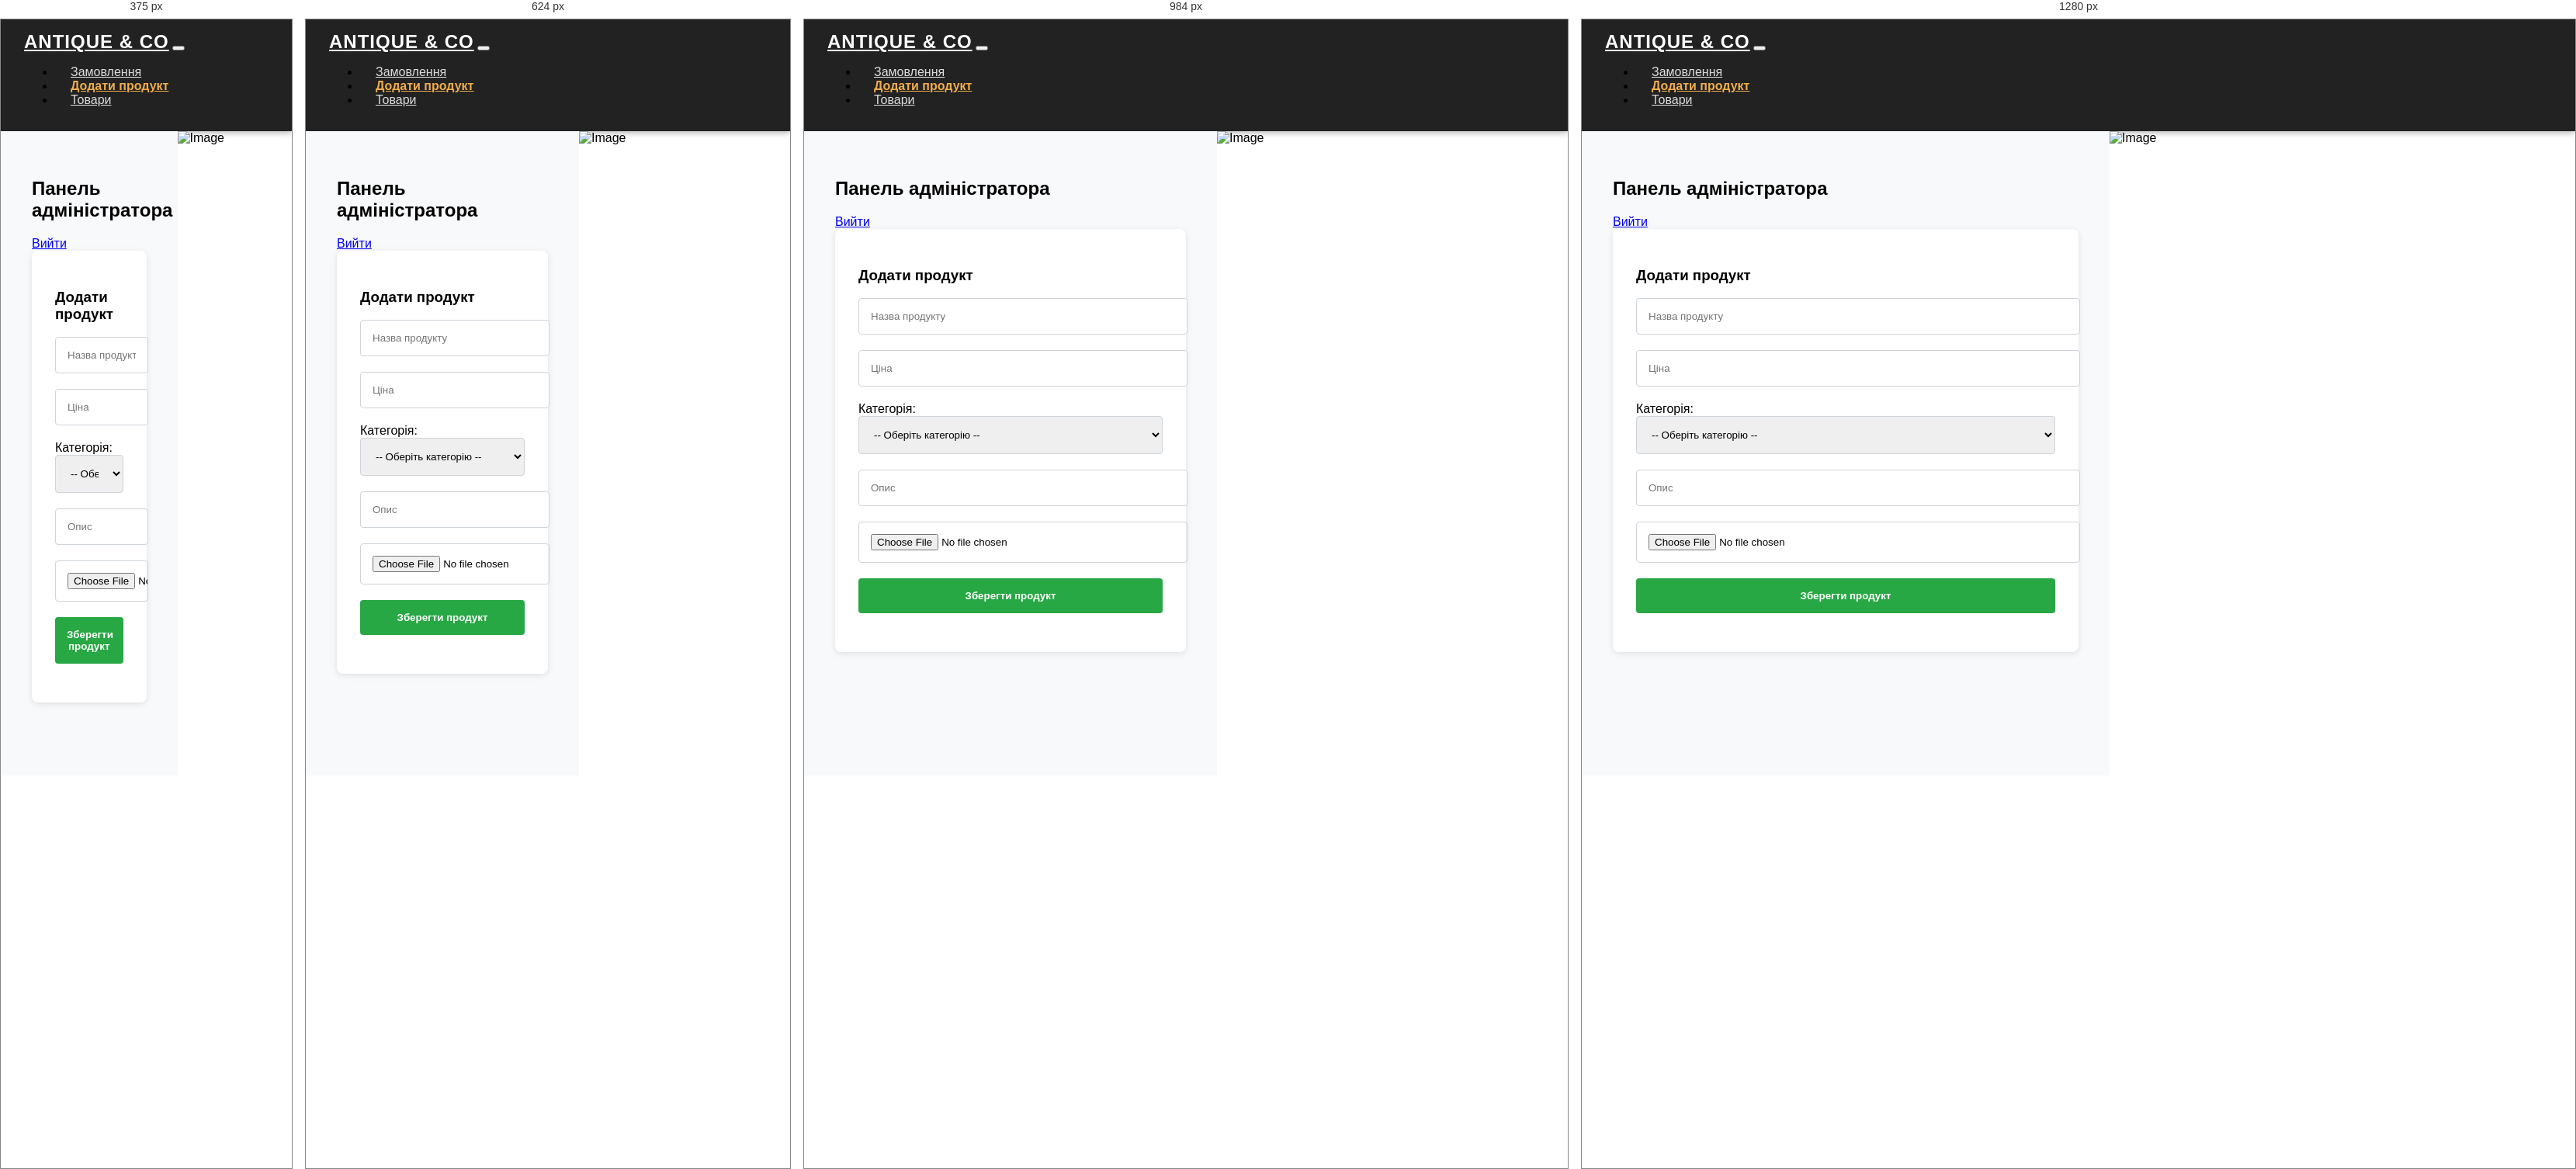
Rendered at 375 px, 624 px, 984 px and 1280 px, left to right.

<!-- file: admin-panel.html -->
<!DOCTYPE html>
<html lang="uk">
<head>
  <meta charset="UTF-8" />
  <title>Панель адміністратора | Antique & Co</title>
  <link href="https://cdn.jsdelivr.net/npm/bootstrap@5.3.3/dist/css/bootstrap.min.css" rel="stylesheet">
  <link rel="stylesheet" href="styles.css">
  <link rel="stylesheet" href="styleNav.css">
  <style>
    body, html {
      margin: 0;
      padding: 0;
      height: 100%;
    }

    .main-content {
      display: flex;
      height: calc(100vh - 70px); 
    }

    .left-form {
      width: 50%;
      padding: 40px;
      background-color: #f8f9fa;
      overflow-y: auto;
    }

    .form-section {
      background: #fff;
      padding: 30px;
      border-radius: 8px;
      box-shadow: 0 2px 8px rgba(0, 0, 0, 0.1);
    }

    #addProductForm input,
    #addProductForm select,
    #addProductForm button {
      display: block;
      width: 100%;
      margin-bottom: 20px;
      padding: 15px;
      border-radius: 4px;
      border: 1px solid #ced4da;
    }

    #addProductForm button {
      background-color: #28a745;
      color: white;
      font-weight: bold;
      border: none;
      cursor: pointer;
      transition: background-color 0.3s ease;
    }

    #addProductForm button:hover {
      background-color: #218838;
    }

    .right-image {
      width: 50%;
      height: 100%;
    }

    .right-image img {
      width: 100%;
      height: 100%;
      object-fit: cover;
    }
  </style>
</head>
<body>

  <nav class="navbar navbar-expand-lg bg-light">
    <div class="container-fluid">
      <a class="navbar-brand" href="#">Antique & Co</a>
      <button class="navbar-toggler" type="button" data-bs-toggle="collapse" data-bs-target="#navbarNav">
        <span class="navbar-toggler-icon"></span>
      </button>
      <div class="collapse navbar-collapse" id="navbarNav">
        <ul class="navbar-nav">
          <li class="nav-item"><a class="nav-link" href="order.html">Замовлення</a></li>
          <li class="nav-item"><a class="nav-link active" href="admin-panel.html">Додати продукт</a></li>
          <li class="nav-item"><a class="nav-link" href="admin-all-products.html">Товари</a></li>
        </ul>
      </div>
    </div>
  </nav>

  <div class="main-content">

    <div class="left-form">
      <h2>Панель адміністратора</h2>
      <a href="index.html" class="btn btn-secondary mb-4">Вийти</a>

      <div class="form-section">
        <h3>Додати продукт</h3>
        <form id="addProductForm" enctype="multipart/form-data">
          <input type="text" name="name" placeholder="Назва продукту" required />
          <input type="number" name="price" placeholder="Ціна" required />
          <label for="category">Категорія:</label>
          <select name="category" id="category" required>
            <option value="">-- Оберіть категорію --</option>
            <option value="Картини">Картини</option>
            <option value="Скульптури">Скульптури</option>
            <option value="Кераміка">Кераміка</option>
            <option value="Прикраси">Прикраси</option>
            <option value="Годинники">Годинники</option>
            <option value="Книги">Книги</option>
            <option value="Меблі">Меблі</option>
            <option value="Колекційні монети">Колекційні монети</option>
            <option value="Золото">Золото</option>
            <option value="Срібло">Срібло</option>
          </select>
          <input type="text" name="description" placeholder="Опис" />
          <input type="file" name="image" accept="image/*" />
          <button type="submit">Зберегти продукт</button>
        </form>
      </div>
    </div>

    <div class="right-image">
      <img src="photo-1565724486415-87ad7dfa81b1.avif" alt="Image">
    </div>

  </div>

  <script>
    function getProducts() {
      const productsJSON = localStorage.getItem('products');
      return productsJSON ? JSON.parse(productsJSON) : [];
    }
  
    function saveProducts(products) {
      localStorage.setItem('products', JSON.stringify(products));
    }
  
    async function addProduct(e) {
  e.preventDefault();

  const form = e.target;
  const fileInput = form.image;
  let imageDataUrl = '';

  if (fileInput.files.length > 0) {
    // Читаємо файл як Data URL
    imageDataUrl = await new Promise((resolve, reject) => {
      const reader = new FileReader();
      reader.onload = () => resolve(reader.result);
      reader.onerror = () => reject(new Error('Помилка зчитування файлу'));
      reader.readAsDataURL(fileInput.files[0]);
    });
  }

  const newProduct = {
    id: Date.now(),
    name: form.name.value.trim(),
    price: parseFloat(form.price.value),
    category: form.category.value,
    description: form.description.value.trim(),
    image: imageDataUrl,  // Зберігаємо base64 зображення
  };

  if (!newProduct.name || isNaN(newProduct.price) || !newProduct.category) {
    alert('Будь ласка, заповніть обовʼязкові поля');
    return;
  }

  const products = getProducts();
  products.push(newProduct);
  saveProducts(products);

  alert('Продукт додано в localStorage');
  form.reset();
}

  
    document.getElementById('addProductForm').addEventListener('submit', addProduct);
  </script>
  
</body>
</html>


/* @media block from styles.css */
@media (max-width: 1200px) {
  .card-product {
    flex: 1 1 calc(33.333% - 20px); 
  }

  .kategori {
    grid-template-columns: repeat(2, 1fr);
    grid-template-rows: auto;
  }

  .hex-text {
    font-size: 28px;
  }
}

/* @media block from styles.css */
@media (max-width: 768px) {
  .card-product {
    flex: 1 1 calc(50% - 20px);
  }

  .kategori {
    grid-template-columns: 1fr;
    grid-template-rows: auto;
  }

  .hex-text {
    font-size: 12px;
  }
  
  .btn-auction {
    font-size: 10px;
    bottom: 30px;
    padding: 8px 20px;
  }

  .full-width-list {
    flex-direction: column;
  }

  .full-width-list li {
    border-right: none;
    border-bottom: 1px solid #ccc;
    text-align: left;
  }

  .footer-nav {
    flex-direction: column;
    align-items: flex-start;
  }

  .footer-nav-links ul {
    flex-direction: column;
    align-items: flex-start;
  }

  .footer-question p {
    font-size: 22px;
  }
  .navbar .center form {
    flex-direction: column;
    align-items: stretch;
    gap: 10px;
  }

  .navbar .center input[type="search"],
  .navbar .center button {
    width: 100% !important;
    border-radius: 10px !important;
    height: 45px;
  }

  .navbar .center {
    width: 100%;
    padding: 10px 0;
  }
}

/* @media block from styles.css */
@media (max-width: 480px) {
  .card-product {
    flex: 1 1 100%; 
  }

  .hex-text {
    font-size: 18px;
    right: 20px;
  }

  .btn-auction {
    font-size: 14px;
    padding: 6px 16px;
  }

  .navbar-brand {
    font-size: 20px;
  }

  .navbar-nav .nav-link {
    font-size: 14px;
  }

  .rekomH, .kategoriH {
    font-size: 22px;
  }

  .footer-question p {
    font-size: 18px;
  }
}